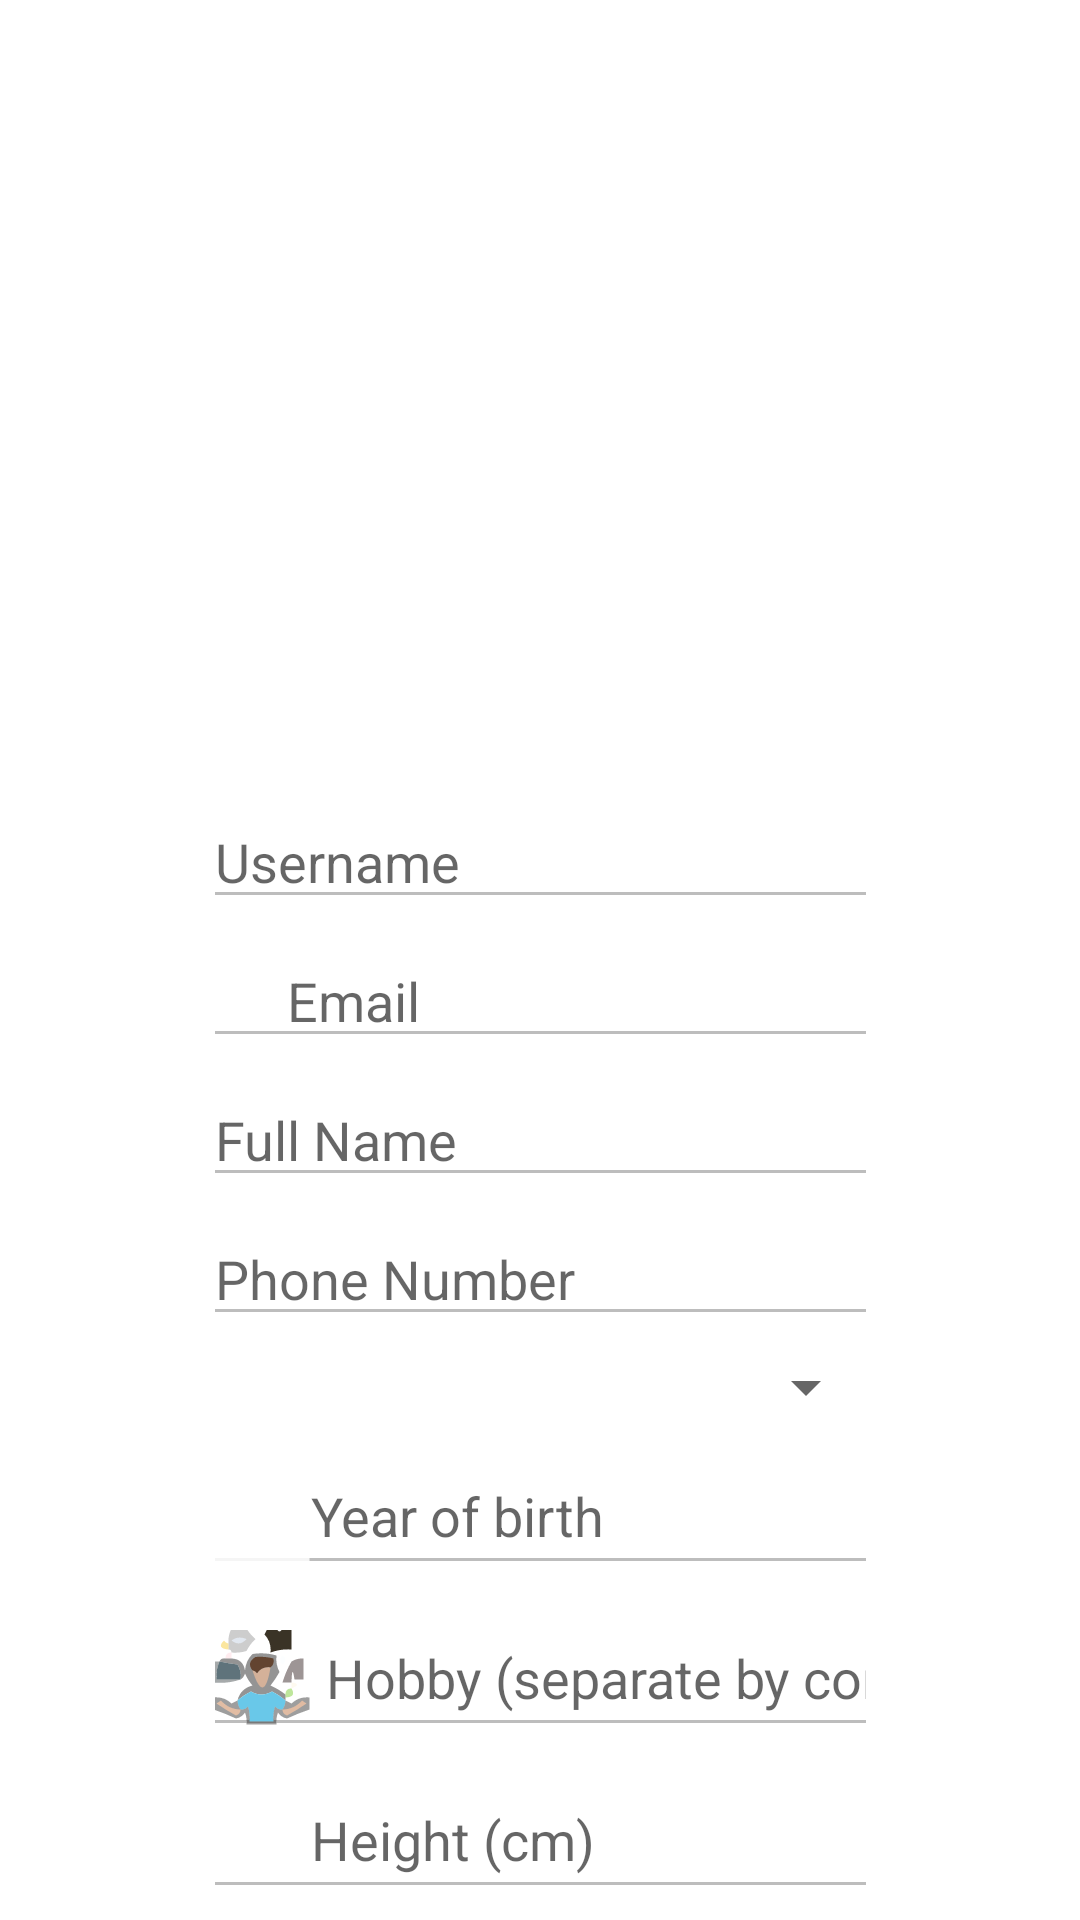

Reconstruct the res/layout file that produces this screen, plus the resources it refers to.
<!-- AndroidManifest.xml: application theme Theme.LifeHelper -->
<!-- res/layout/activity_profile.xml -->
<?xml version="1.0" encoding="utf-8"?>
<androidx.constraintlayout.widget.ConstraintLayout xmlns:android="http://schemas.android.com/apk/res/android"
    xmlns:app="http://schemas.android.com/apk/res-auto"
    xmlns:tools="http://schemas.android.com/tools"
    android:layout_width="match_parent"
    android:layout_height="match_parent"
    tools:context=".users.ProfileActivity">

    <androidx.core.widget.NestedScrollView
        android:layout_width="match_parent"
        android:layout_height="match_parent"
        android:fillViewport="true">

        <androidx.constraintlayout.widget.ConstraintLayout
            android:layout_width="match_parent"
            android:layout_height="wrap_content"
            android:orientation="vertical" >
            <ImageView
                android:id="@+id/imgUserProfile"
                android:layout_width="240dp"
                android:layout_height="240dp"
                tools:srcCompat="@drawable/ic_profile"
                app:layout_constraintStart_toStartOf="parent"
                app:layout_constraintEnd_toEndOf="parent"
                app:layout_constraintTop_toTopOf="parent"
                android:layout_marginTop="20dp"/>

            <EditText
                android:id="@+id/etxtUsernameAddMoney"
                android:layout_width="225dp"
                android:layout_height="wrap_content"
                android:layout_margin="5dp"
                android:drawableLeft="@drawable/ic_profile"
                android:ems="10"
                android:enabled="false"
                android:hint="Username"
                android:inputType="textPersonName"
                app:layout_constraintEnd_toEndOf="parent"
                app:layout_constraintStart_toStartOf="parent"
                app:layout_constraintTop_toBottomOf="@id/imgUserProfile"
                tools:ignore="TouchTargetSizeCheck,SpeakableTextPresentCheck" />

            <EditText
                android:id="@+id/etxtEmail"
                android:layout_width="225dp"
                android:layout_height="wrap_content"
                android:ems="10"
                android:inputType="textPersonName"
                app:layout_constraintEnd_toEndOf="parent"
                android:layout_margin="5dp"
                android:enabled="false"
                app:layout_constraintStart_toStartOf="parent"
                android:drawableLeft="@drawable/ic_mail"
                android:hint="Email"
                app:layout_constraintTop_toBottomOf="@id/etxtUsernameAddMoney"
                tools:ignore="TouchTargetSizeCheck,SpeakableTextPresentCheck" />

            <EditText
                android:id="@+id/etxtFullName"
                android:layout_width="225dp"
                android:layout_height="wrap_content"
                android:ems="10"
                android:inputType="textPersonName"
                app:layout_constraintEnd_toEndOf="parent"
                android:layout_margin="5dp"
                android:enabled="false"
                app:layout_constraintStart_toStartOf="parent"
                android:hint="Full Name"
                android:drawableLeft="@drawable/ic_profile"
                app:layout_constraintTop_toBottomOf="@id/etxtEmail"
                tools:ignore="SpeakableTextPresentCheck,TouchTargetSizeCheck" />

            <EditText
                android:id="@+id/etxtPhone"
                android:layout_width="225dp"
                android:layout_height="wrap_content"
                android:ems="10"
                android:inputType="textPersonName"
                android:hint="Phone Number"
                app:layout_constraintEnd_toEndOf="parent"
                app:layout_constraintStart_toStartOf="parent"
                android:enabled="false"
                android:layout_margin="5dp"
                android:drawableLeft="@drawable/ic_phone"
                app:layout_constraintTop_toBottomOf="@id/etxtFullName"
                tools:ignore="SpeakableTextPresentCheck,TouchTargetSizeCheck" />

            <Spinner
                android:id="@+id/spinnerGender"
                android:layout_width="225dp"
                android:layout_height="wrap_content"
                android:layout_margin="5dp"
                app:layout_constraintEnd_toEndOf="parent"
                app:layout_constraintStart_toStartOf="parent"
                app:layout_constraintTop_toBottomOf="@id/etxtPhone"
                tools:ignore="SpeakableTextPresentCheck,TouchTargetSizeCheck" />

            <EditText
                android:id="@+id/etxtBirthYear"
                android:layout_width="225dp"
                android:layout_margin="5dp"
                android:layout_height="wrap_content"
                android:ems="10"
                android:inputType="phone"
                android:hint="Year of birth"
                app:layout_constraintEnd_toEndOf="parent"
                android:drawableLeft="@drawable/birthday_year"
                app:layout_constraintStart_toStartOf="parent"
                android:enabled="false"
                android:maxLength="4"
                app:layout_constraintTop_toBottomOf="@id/spinnerGender"
                tools:ignore="SpeakableTextPresentCheck,TouchTargetSizeCheck" />

            <EditText
                android:id="@+id/etxtHobby"
                android:layout_width="225dp"
                android:layout_margin="5dp"
                android:layout_height="wrap_content"
                android:ems="10"
                android:inputType="textPersonName"
                android:hint="Hobby (separate by comma)"
                app:layout_constraintEnd_toEndOf="parent"
                app:layout_constraintStart_toStartOf="parent"
                android:drawableLeft="@drawable/hobby"
                android:enabled="false"
                android:drawablePadding="5dp"
                app:layout_constraintTop_toBottomOf="@id/etxtBirthYear"
                tools:ignore="SpeakableTextPresentCheck,TouchTargetSizeCheck"
                />

            <EditText
                android:id="@+id/etxtHeight"
                android:layout_width="225dp"
                android:layout_height="wrap_content"
                android:layout_margin="5dp"
                android:drawableLeft="@drawable/height"
                android:ems="10"
                android:enabled="false"
                android:hint="Height (cm)"
                android:inputType="textPersonName"
                app:layout_constraintEnd_toEndOf="parent"
                app:layout_constraintStart_toStartOf="parent"
                app:layout_constraintTop_toBottomOf="@id/etxtHobby"
                tools:ignore="SpeakableTextPresentCheck,TouchTargetSizeCheck" />


            <Spinner
                android:id="@+id/spinnerCharType"
                android:layout_width="225dp"
                android:layout_height="wrap_content"
                android:layout_margin="5dp"
                app:layout_constraintEnd_toEndOf="parent"
                app:layout_constraintStart_toStartOf="parent"
                app:layout_constraintTop_toBottomOf="@id/etxtHeight"
                tools:ignore="SpeakableTextPresentCheck,TouchTargetSizeCheck" />

            <LinearLayout
                android:layout_width="300dp"
                android:layout_height="0dp"
                android:orientation="horizontal"
                app:layout_constraintEnd_toEndOf="parent"
                app:layout_constraintStart_toStartOf="parent"
                app:layout_constraintTop_toBottomOf="@id/spinnerCharType">

                <Button
                    android:id="@+id/btnEdit"
                    android:layout_width="match_parent"
                    android:layout_height="wrap_content"
                    android:layout_margin="5dp"
                    android:layout_weight="1"
                    android:text="Edit" />

                <Button
                    android:id="@+id/btnUpdate"
                    android:layout_width="match_parent"
                    android:layout_height="wrap_content"
                    android:layout_margin="5dp"
                    android:layout_weight="1"
                    android:text="Update" />
            </LinearLayout>
        </androidx.constraintlayout.widget.ConstraintLayout>
    </androidx.core.widget.NestedScrollView>



</androidx.constraintlayout.widget.ConstraintLayout>
<!-- resources referenced by this layout -->
<resources>
  <!-- drawable birthday_year: vector/xml drawable (drawable, 2310 chars, omitted) -->
  <!-- drawable height (drawable) -->
  <vector xmlns:android="http://schemas.android.com/apk/res/android"
      android:width="32dp"
      android:height="32dp"
      android:viewportWidth="32"
      android:viewportHeight="32">
    <path
        android:pathData="M9.5,1.5C15.313,1.062 16.98,3.562 14.5,9C15.416,9.374 16.25,9.874 17,10.5C17.189,16.88 16.689,23.213 15.5,29.5C13.167,29.5 10.833,29.5 8.5,29.5C8.241,24.956 7.574,20.456 6.5,16C6.667,14.167 6.833,12.333 7,10.5C7.75,9.874 8.584,9.374 9.5,9C8.221,6.502 8.221,4.002 9.5,1.5ZM11.5,3.5C13.852,4.543 14.019,5.876 12,7.5C10.232,6.318 10.065,4.985 11.5,3.5ZM8.5,12.5C10.628,11.371 12.962,11.204 15.5,12C14.857,16.784 14.191,21.617 13.5,26.5C12.682,23.893 12.182,21.226 12,18.5C11.818,21.226 11.318,23.893 10.5,26.5C9.833,21.683 9.166,17.017 8.5,12.5Z"
        android:strokeAlpha="0.608"
        android:fillColor="#ffffff"
        android:fillAlpha="0.608"/>
    <path
        android:pathData="M19.5,1.5C21.288,1.215 22.955,1.548 24.5,2.5C23.277,4.46 21.944,6.293 20.5,8C25.833,8.667 25.833,9.333 20.5,10C21.944,11.707 23.277,13.54 24.5,15.5C23.277,17.46 21.944,19.293 20.5,21C25.833,21.667 25.833,22.333 20.5,23C21.944,24.707 23.277,26.54 24.5,28.5C22.955,29.452 21.288,29.785 19.5,29.5C19.5,20.167 19.5,10.833 19.5,1.5Z"
        android:strokeAlpha="0.667"
        android:fillColor="#ffffff"
        android:fillAlpha="0.667"/>
  </vector>
  <!-- drawable hobby: vector/xml drawable (drawable, 6115 chars, omitted) -->
  <!-- drawable ic_mail (drawable) -->
  <vector android:height="24dp" android:tint="#FFFFFF"
      android:viewportHeight="24.0" android:viewportWidth="24.0"
      android:width="24dp" xmlns:android="http://schemas.android.com/apk/res/android">
      <path android:fillColor="#FFFFFF" android:pathData="M20,4L4,4c-1.1,0 -1.99,0.9 -1.99,2L2,18c0,1.1 0.9,2 2,2h16c1.1,0 2,-0.9 2,-2L22,6c0,-1.1 -0.9,-2 -2,-2zM20,8l-8,5 -8,-5L4,6l8,5 8,-5v2z"/>
  </vector>
  <style name="Theme.LifeHelper" parent="Theme.MaterialComponents.DayNight.DarkActionBar">
          
          <item name="colorPrimary">@color/purple_500</item>
          <item name="colorPrimaryVariant">@color/purple_700</item>
          <item name="colorOnPrimary">@color/white</item>
          
          <item name="colorSecondary">@color/teal_200</item>
          <item name="colorSecondaryVariant">@color/teal_700</item>
          <item name="colorOnSecondary">@color/black</item>
          
          <item name="android:statusBarColor">?attr/colorPrimaryVariant</item>
          
      </style>
  <color name="purple_500">#FF6200EE</color>
  <color name="purple_700">#FF3700B3</color>
  <color name="white">#FFFFFFFF</color>
  <color name="teal_200">#FF03DAC5</color>
  <color name="teal_700">#FF018786</color>
  <color name="black">#FF000000</color>
</resources>
